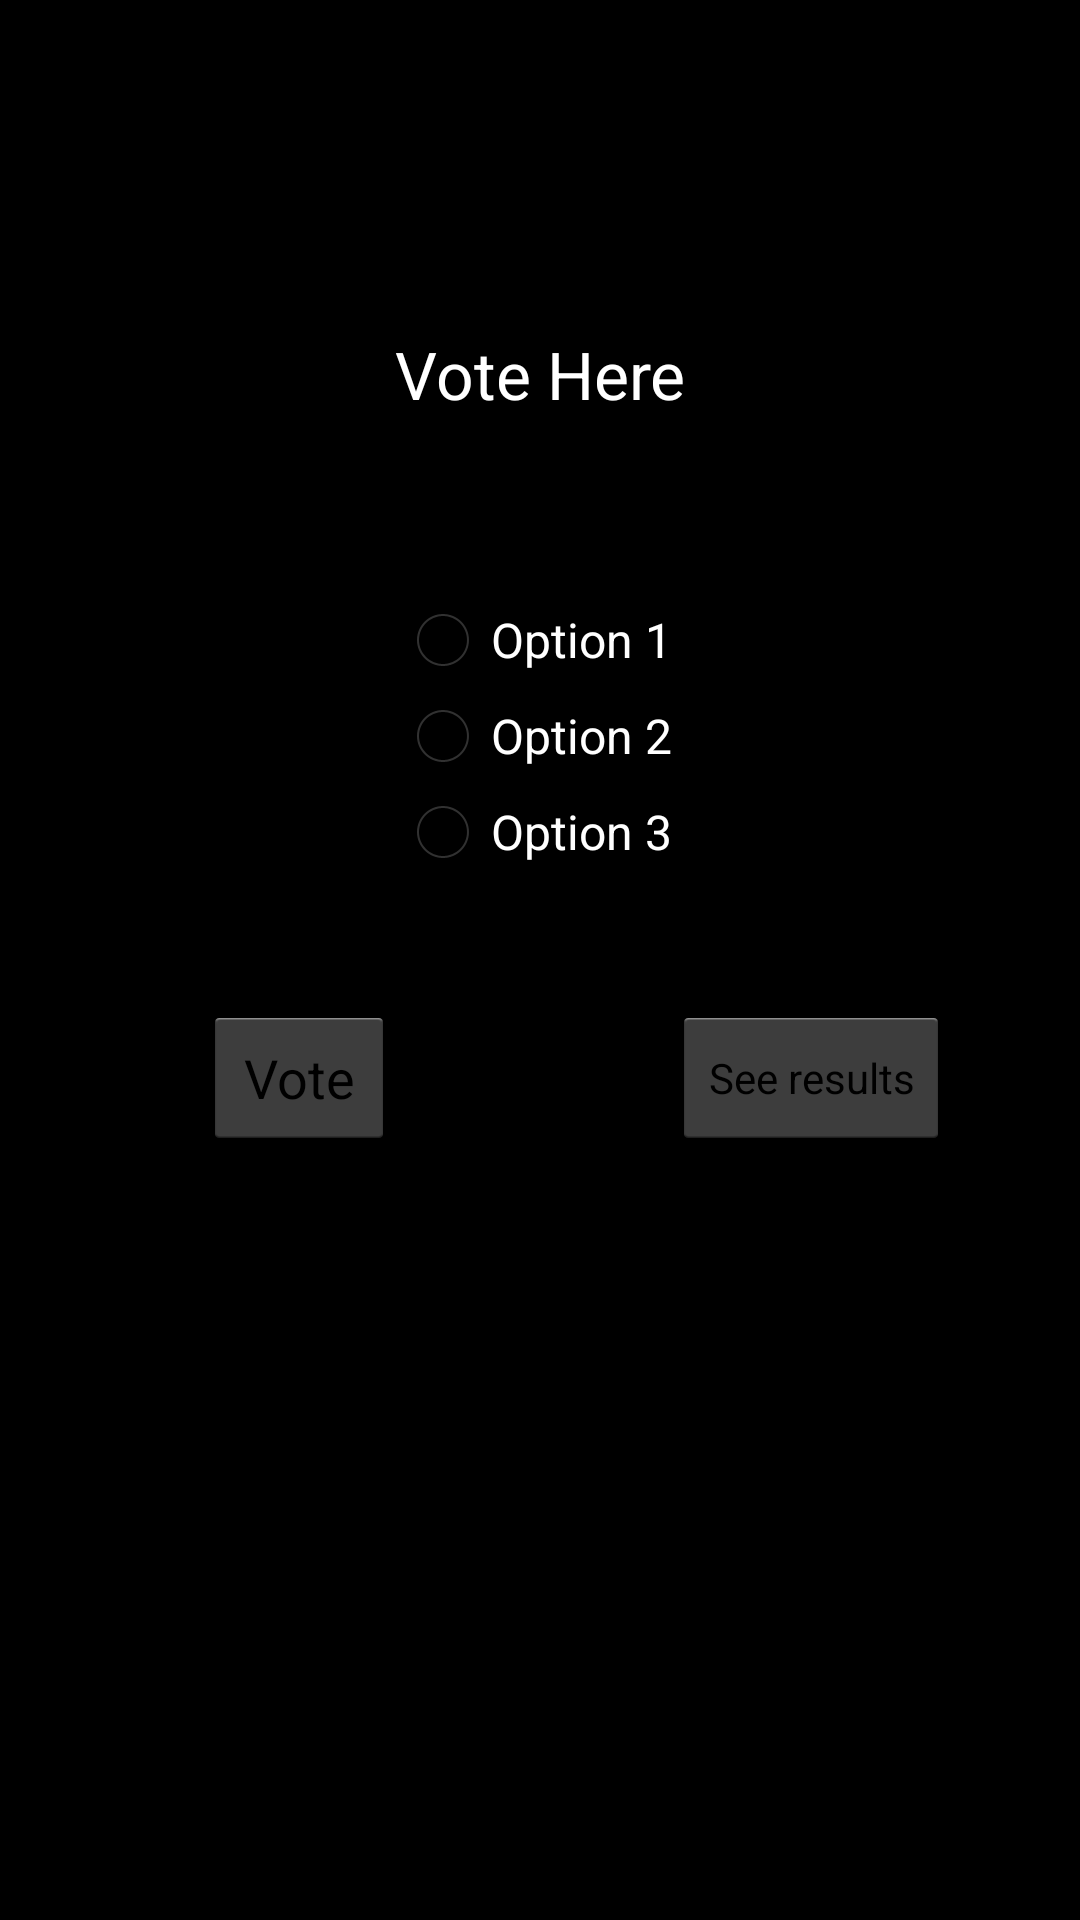

Produce the Android XML layout that renders to this screen, including the resource entries it uses.
<!-- AndroidManifest.xml: application theme AppTheme -->
<!-- res/layout/main.xml -->
<RelativeLayout xmlns:android="http://schemas.android.com/apk/res/android"
    xmlns:tools="http://schemas.android.com/tools"
    android:layout_width="match_parent"
    android:layout_height="match_parent"
    android:background="@android:color/background_dark"
    tools:context=".EmPubLiteActivity"
    android:clickable="true">


    <TextView
        android:layout_width="wrap_content"
        android:layout_height="wrap_content"
        android:textAppearance="?android:attr/textAppearanceLarge"
        android:text="@string/hello_world"
        android:id="@+id/textView"
        android:textColor="#ffffff"
        android:layout_alignParentTop="true"
        android:layout_centerHorizontal="true"
        android:layout_marginTop="110dp" />

    <RadioGroup
        android:layout_width="wrap_content"
        android:layout_height="wrap_content"
        android:id="@+id/radioGroup1"
        android:textAlignment="center"
        android:layout_below="@+id/textView"
        android:layout_alignLeft="@+id/textView"
        android:layout_alignStart="@+id/textView"
        android:layout_gravity="center">

        <RadioButton
            android:layout_width="wrap_content"
            android:layout_height="wrap_content"
            android:text="@string/vote1"
            android:id="@+id/radioButton2"
            android:textColor="#ffffff"
            android:layout_marginTop="58dp" />

        <RadioButton
            android:layout_width="wrap_content"
            android:layout_height="wrap_content"
            android:text="@string/vote2"
            android:id="@+id/radioButton3"
            android:textColor="#ffffff" />

        <RadioButton
            android:layout_width="wrap_content"
            android:layout_height="wrap_content"
            android:text="@string/vote3"
            android:id="@+id/radioButton"
            android:textColor="#ffffffff"/>

    </RadioGroup>

    <Button
        android:layout_width="wrap_content"
        android:layout_height="wrap_content"
        android:text="@string/voteButton"
        android:id="@+id/button"
        android:layout_marginTop="42dp"
        android:onClick="vote"
        android:layout_below="@+id/radioGroup1"
        android:layout_toLeftOf="@+id/radioGroup1"
        android:layout_toStartOf="@+id/radioGroup1" />

    <Button
        style="?android:attr/buttonStyleSmall"
        android:layout_width="wrap_content"
        android:layout_height="wrap_content"
        android:text="@string/resultsButton"
        android:id="@+id/resultsButton"
        android:layout_alignTop="@+id/button"
        android:layout_toRightOf="@+id/radioGroup1"
        android:layout_toEndOf="@+id/radioGroup1"
        android:onClick="getResults" />
</RelativeLayout>
<!-- resources referenced by this layout -->
<resources>
  <string name="hello_world">Vote Here</string>
  <string name="resultsButton">See results</string>
  <string name="vote1">Option 1</string>
  <string name="vote2">Option 2</string>
  <string name="vote3">Option 3</string>
  <string name="voteButton">Vote</string>
  <style name="AppTheme" parent="android:Theme.Holo.Light.DarkActionBar">
          
      </style>
</resources>
